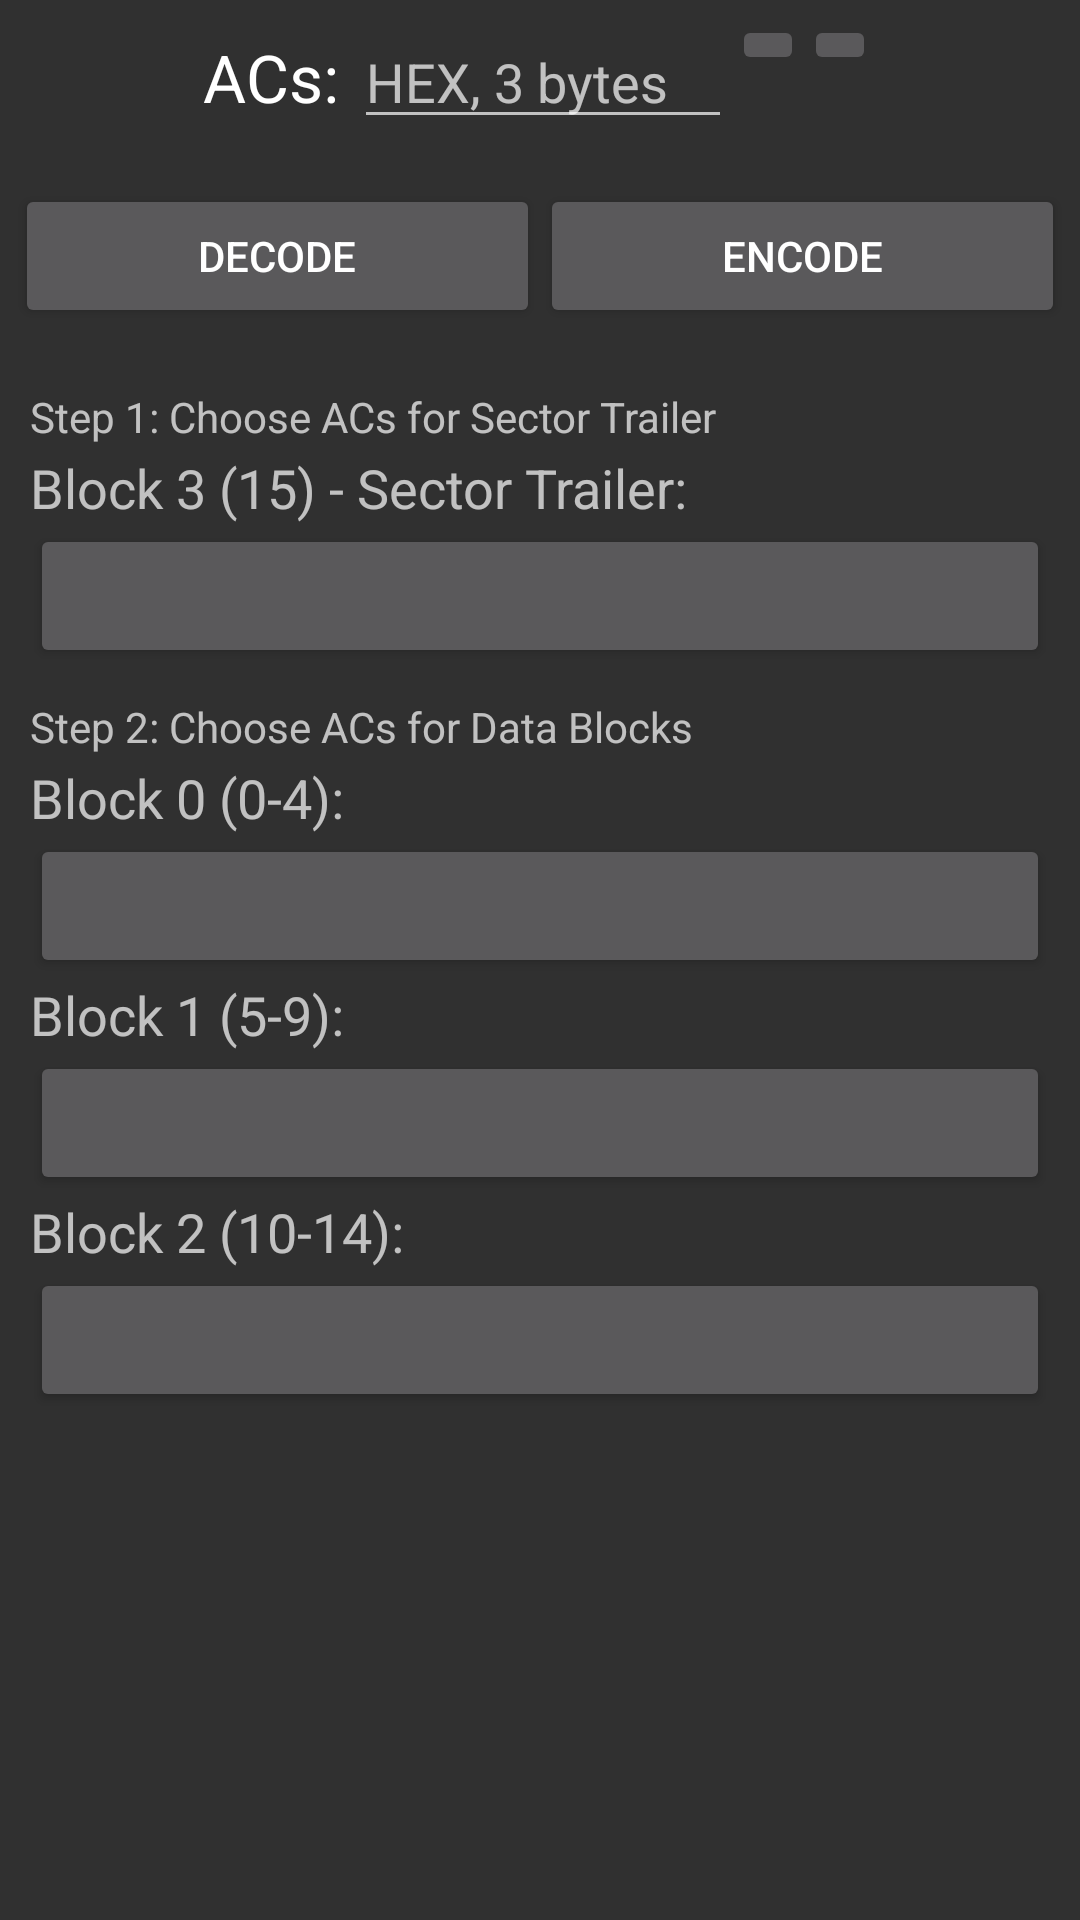

Reconstruct the res/layout file that produces this screen, plus the resources it refers to.
<!-- AndroidManifest.xml: application theme CustomTheme -->
<!-- res/layout/activity_access_condition_tool.xml -->
<?xml version="1.0" encoding="utf-8"?>
<RelativeLayout xmlns:android="http://schemas.android.com/apk/res/android"
    xmlns:tools="http://schemas.android.com/tools"
    android:id="@+id/relativeLayoutAccessConditionTool"
    android:layout_width="match_parent"
    android:layout_height="match_parent">

    
    <LinearLayout
        android:layout_width="0dip"
        android:layout_height="0dip"
        android:focusable="true"
        android:focusableInTouchMode="true" />

    <LinearLayout
        android:id="@+id/linearLayoutAccessConditionToolAC"
        android:layout_width="wrap_content"
        android:layout_height="wrap_content"
        android:layout_alignParentTop="true"
        android:layout_centerHorizontal="true"
        android:padding="5dp" >

        <TextView
            android:id="@+id/textViewAccessConditionToolAC"
            android:layout_width="wrap_content"
            android:layout_height="wrap_content"
            android:paddingRight="5dp"
            android:text="@string/text_ac_label"
            android:textAppearance="?android:attr/textAppearanceLarge" />

        <EditText
            android:id="@+id/editTextAccessConditionToolAC"
            android:layout_width="0dp"
            android:layout_height="wrap_content"
            android:layout_weight="1"
            android:hint="@string/hint_hex_3_byte"
            android:imeOptions="actionDone"
            android:inputType="textCapCharacters|textNoSuggestions"
            android:maxEms="6"
            android:maxLength="6"
            android:minEms="6" />

        <ImageButton
            android:id="@+id/imageButtonAccessConditionToolCopy"
            android:layout_width="wrap_content"
            android:layout_height="wrap_content"
            android:contentDescription="@string/text_copy"
            android:onClick="onCopyToClipboard" />

        <ImageButton
            android:id="@+id/imageButtonAccessConditionToolPaste"
            android:layout_width="wrap_content"
            android:layout_height="wrap_content"
            android:contentDescription="@string/text_paste"
            android:onClick="onPasteFromClipboard" />

    </LinearLayout>

    <LinearLayout
        android:id="@+id/linearLayoutAccessConditionToolConvert"
        android:layout_width="match_parent"
        android:layout_height="wrap_content"
        android:layout_below="@id/linearLayoutAccessConditionToolAC"
        android:gravity="center_horizontal"
        android:paddingBottom="10dp"
        android:paddingLeft="5dp"
        android:paddingRight="5dp"
        android:paddingTop="10dp" >

        <Button
            android:id="@+id/buttonAccessConditionToolDecode"
            android:layout_width="wrap_content"
            android:layout_height="wrap_content"
            android:layout_weight="1"

            android:onClick="onDecode"
            android:text="@string/action_decode" />

        <Button
            android:id="@+id/buttonAccessConditionToolEncode"
            android:layout_width="wrap_content"
            android:layout_height="wrap_content"
            android:layout_weight="1"

            android:onClick="onEncode"
            android:text="@string/action_encode" />

    </LinearLayout>

    <ScrollView
        android:id="@+id/scrollViewAccessConditionTool"
        android:layout_width="match_parent"
        android:layout_height="wrap_content"
        android:layout_alignParentBottom="true"
        android:layout_alignParentLeft="true"
        android:layout_below="@+id/linearLayoutAccessConditionToolConvert" >

        <LinearLayout
            android:id="@+id/linearLayoutAccessConditionToolBloks"
            android:layout_width="match_parent"
            android:layout_height="wrap_content"
            android:orientation="vertical"
            android:padding="10dp" >

            <TextView
                android:id="@+id/textViewAccessConditionToolStep1"
                android:layout_width="wrap_content"
                android:layout_height="wrap_content"
                android:text="@string/text_step_1_sector_trailer"
                android:layout_marginBottom="2dp"
                android:textAppearance="?android:attr/textAppearanceSmall" />

            <TextView
                android:id="@+id/textViewAccessConditionToolBlock3"
                android:layout_width="wrap_content"
                android:layout_height="wrap_content"
                android:text="@string/text_block_3"
                android:textAppearance="?android:attr/textAppearanceMedium" />

            <Button
                android:id="@+id/buttonAccessConditionToolBlock3"
                style="?android:attr/buttonStyleSmall"
                android:layout_width="match_parent"
                android:layout_height="wrap_content"
                android:gravity="left"
                android:onClick="onChooseACforSectorTrailer" />

            <TextView
                android:id="@+id/textViewAccessConditionToolStep2"
                android:layout_width="wrap_content"
                android:layout_height="wrap_content"
                android:text="@string/text_step_2_data_blocks"
                android:layout_marginBottom="2dp"
                android:layout_marginTop="10dp"
                android:textAppearance="?android:attr/textAppearanceSmall" />

            <TextView
                android:id="@+id/textViewAccessConditionToolBlock0"
                android:layout_width="wrap_content"
                android:layout_height="wrap_content"
                android:text="@string/text_block_0"
                android:textAppearance="?android:attr/textAppearanceMedium" />

            <Button
                android:id="@+id/buttonAccessConditionToolBlock0"
                style="?android:attr/buttonStyleSmall"
                android:layout_width="match_parent"
                android:layout_height="wrap_content"
                android:gravity="left"
                android:tag="0"
                android:onClick="onChooseACforDataBock" />

            <TextView
                android:id="@+id/textViewAccessConditionToolBlock1"
                android:layout_width="wrap_content"
                android:layout_height="wrap_content"
                android:text="@string/text_block_1"
                android:textAppearance="?android:attr/textAppearanceMedium" />

            <Button
                android:id="@+id/buttonAccessConditionToolBlock1"
                style="?android:attr/buttonStyleSmall"
                android:layout_width="match_parent"
                android:layout_height="wrap_content"
                android:gravity="left"
                android:tag="1"
                android:onClick="onChooseACforDataBock" />

            <TextView
                android:id="@+id/textViewAccessConditionToolBlock2"
                android:layout_width="wrap_content"
                android:layout_height="wrap_content"
                android:text="@string/text_block_2"
                android:textAppearance="?android:attr/textAppearanceMedium" />

            <Button
                android:id="@+id/buttonAccessConditionToolBlock2"
                style="?android:attr/buttonStyleSmall"
                android:layout_width="match_parent"
                android:layout_height="wrap_content"
                android:gravity="left"
                android:tag="2"
                android:onClick="onChooseACforDataBock" />

        </LinearLayout>

    </ScrollView>

</RelativeLayout>
<!-- resources referenced by this layout -->
<resources>
  <string name="action_decode">Decode</string>
  <string name="action_encode">Encode</string>
  <string name="hint_hex_3_byte">HEX, 3 bytes</string>
  <string name="text_ac_label">ACs:</string>
  <string name="text_block_0">Block 0 (0-4):</string>
  <string name="text_block_1">Block 1 (5-9):</string>
  <string name="text_block_2">Block 2 (10-14):</string>
  <string name="text_block_3">Block 3 (15) - Sector Trailer:</string>
  <string name="text_copy">Copy</string>
  <string name="text_paste">Paste</string>
  <string name="text_step_1_sector_trailer">Step 1:
          Choose ACs for Sector Trailer</string>
  <string name="text_step_2_data_blocks">Step 2:
          Choose ACs for Data Blocks</string>
  <style name="CustomTheme" parent="Theme.AppCompat">
           
             
             
           <item name="android:actionBarTabTextStyle">@style/MyActionBarTabTextStyle</item>  
           <item name="android:actionBarStyle">@style/MyActionBarStyle</item>
           <item name="android:homeAsUpIndicator">@drawable/actionbar_back</item> 
       </style>
  <style name="MyActionBarTabTextStyle" parent="android:style/Widget.Holo.Light.ActionBar.TabText">          
           <item name="android:textColor">@drawable/check_text_color</item>
           <item name="android:textSize">16sp</item>  
      </style>
  <style name="MyActionBarStyle" parent="@android:style/Widget.Holo.ActionBar">
          
        
      </style>
</resources>
